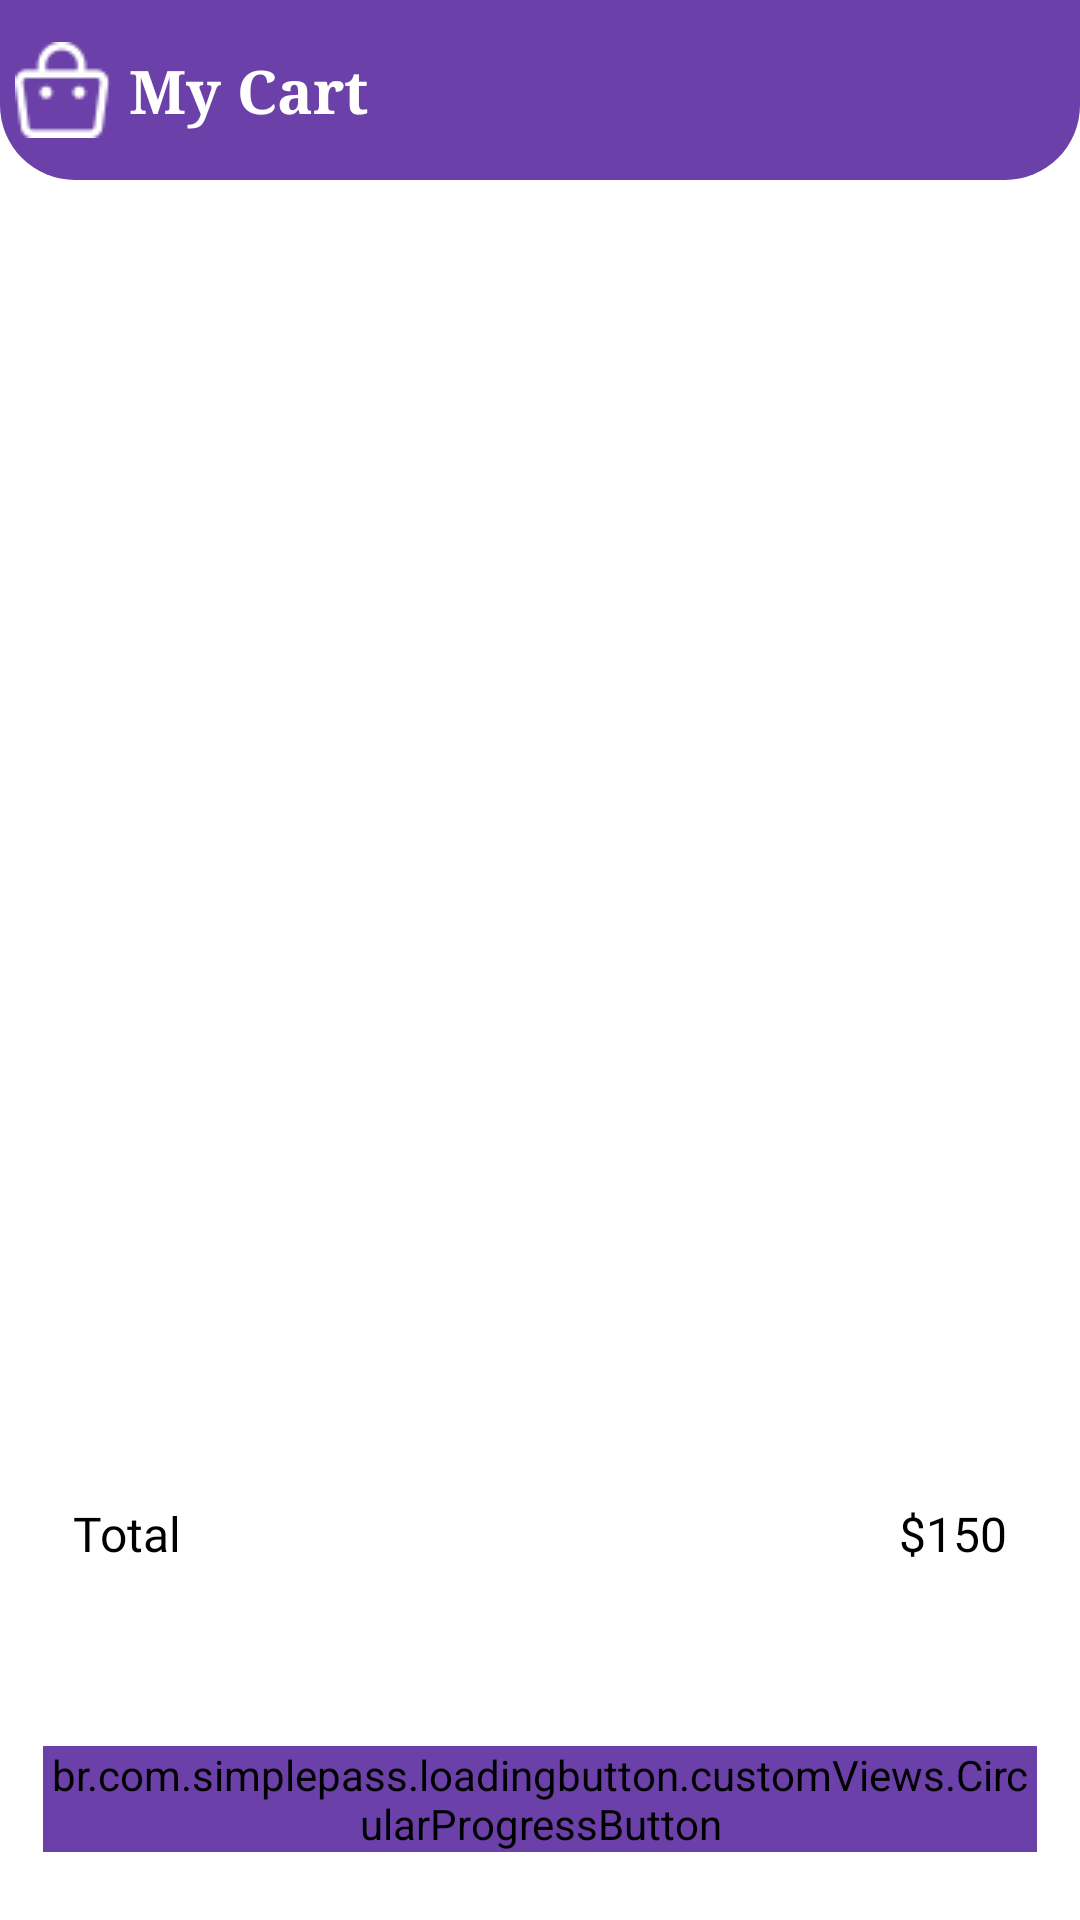

Here is an Android app screen rendered from its layout file. Give the layout XML and the strings, colors and styles it references.
<!-- AndroidManifest.xml: application theme Base.Theme.DenemeEcommerceAppYeni -->
<!-- res/layout/fragment_cart.xml -->
<?xml version="1.0" encoding="utf-8"?>
<androidx.core.widget.NestedScrollView xmlns:android="http://schemas.android.com/apk/res/android"
    xmlns:app="http://schemas.android.com/apk/res-auto"
    xmlns:tools="http://schemas.android.com/tools"
    android:layout_width="match_parent"
    android:layout_height="match_parent"
    android:fillViewport="true"
    tools:context=".fragments.shoppingFragments.CartFragment">

    <androidx.constraintlayout.widget.ConstraintLayout
        android:layout_width="match_parent"
        android:layout_height="match_parent">



        <androidx.appcompat.widget.Toolbar
            android:id="@+id/toolbarCart"
            android:layout_width="match_parent"
            android:layout_height="60dp"
            android:background="@drawable/shape_toolbar01"
            app:layout_constraintEnd_toEndOf="parent"
            app:layout_constraintHorizontal_bias="0.0"
            app:layout_constraintStart_toStartOf="parent"
            app:layout_constraintTop_toTopOf="parent">


            <androidx.constraintlayout.widget.ConstraintLayout
                android:layout_width="match_parent"
                android:layout_height="match_parent">


                <TextView
                    android:layout_width="wrap_content"
                    android:layout_height="wrap_content"
                    android:layout_marginStart="27dp"
                    android:fontFamily="serif"
                    android:text="My Cart"
                    android:textColor="@color/white"
                    android:textSize="20sp"
                    android:textStyle="bold"
                    app:layout_constraintBottom_toBottomOf="parent"
                    app:layout_constraintStart_toStartOf="parent"
                    app:layout_constraintTop_toTopOf="parent" />


            </androidx.constraintlayout.widget.ConstraintLayout>

        </androidx.appcompat.widget.Toolbar>

        <androidx.constraintlayout.widget.Guideline
            android:id="@+id/rightGuideLine"
            android:layout_width="match_parent"
            android:layout_height="match_parent"
            android:orientation="vertical"
            app:layout_constraintGuide_percent="0.96"/>


        <androidx.constraintlayout.widget.Guideline
            android:id="@+id/leftGuideLine"
            android:layout_width="match_parent"
            android:layout_height="match_parent"
            android:orientation="vertical"
            app:layout_constraintGuide_percent="0.04"/>


        <androidx.constraintlayout.widget.Guideline
            android:id="@+id/bottomGuideLine"
            android:layout_width="match_parent"
            android:layout_height="match_parent"
            android:orientation="horizontal"
            app:layout_constraintGuide_percent="0.68"/>


        <androidx.recyclerview.widget.RecyclerView
            android:id="@+id/rvCart"
            android:layout_width="0dp"
            android:layout_height="0dp"
            android:layout_marginTop="5dp"
            app:layout_constraintBottom_toTopOf="@id/bottomGuideLine"
            app:layout_constraintEnd_toEndOf="@id/rightGuideLine"
            app:layout_constraintStart_toStartOf="@id/leftGuideLine"
            app:layout_constraintTop_toBottomOf="@+id/progressbarCart"
            tools:listitem="@layout/cart_product_item"/>


        <com.google.android.material.progressindicator.LinearProgressIndicator
            android:id="@+id/progressbarCart"
            android:layout_width="match_parent"
            android:layout_height="wrap_content"
            android:indeterminate="true"
            android:visibility="invisible"
            app:indicatorColor="@color/g_blue"
            app:layout_constraintEnd_toEndOf="parent"
            app:layout_constraintStart_toStartOf="parent"
            app:layout_constraintTop_toBottomOf="@id/toolbarCart" />

        <androidx.constraintlayout.widget.ConstraintLayout
            android:id="@+id/totalBoxContainer"
            android:layout_width="0dp"
            android:layout_height="wrap_content"
            android:background="@drawable/total_box_background"
            app:layout_constraintStart_toStartOf="@+id/leftGuideLine"
            app:layout_constraintEnd_toEndOf="@id/rightGuideLine"
            app:layout_constraintTop_toBottomOf="@id/bottomGuideLine"
            android:layout_marginTop="50dp">


            <TextView
                android:layout_width="0dp"
                android:layout_height="wrap_content"
                android:layout_marginStart="10dp"
                android:layout_marginTop="15dp"
                android:layout_marginBottom="15dp"
                android:fontFamily="@font/aclonica"
                android:text="Total"
                android:textSize="16sp"
                android:textColor="@color/black"
                app:layout_constraintStart_toStartOf="parent"
                app:layout_constraintTop_toTopOf="parent"
                app:layout_constraintBottom_toBottomOf="parent"/>


            <TextView
                android:id="@+id/tvTotalPrice"
                android:layout_width="0dp"
                android:layout_height="wrap_content"
                android:layout_marginEnd="10dp"
                android:layout_marginTop="15dp"
                android:layout_marginBottom="15dp"
                android:fontFamily="@font/aclonica"
                android:text="$150"
                android:textSize="16sp"
                android:textColor="@color/black"
                app:layout_constraintEnd_toEndOf="parent"
                app:layout_constraintTop_toTopOf="parent"
                app:layout_constraintBottom_toBottomOf="parent"/>


        </androidx.constraintlayout.widget.ConstraintLayout>


        <br.com.simplepass.loadingbutton.customViews.CircularProgressButton
            android:id="@+id/buttonCheckOut"
            android:layout_width="0dp"
            android:layout_height="wrap_content"
            android:layout_marginTop="45dp"
            android:layout_marginBottom="20dp"
            android:background="@drawable/shape_button01"
            android:backgroundTint="@color/colorPrimary"
            android:text="Check out"
            android:textAllCaps="false"
            android:textColor="@color/white"
            android:textSize="20dp"
            android:textStyle="bold"
            app:layout_constraintEnd_toEndOf="@+id/rightGuideLine"
            app:layout_constraintStart_toStartOf="@+id/leftGuideLine"
            app:layout_constraintTop_toBottomOf="@+id/totalBoxContainer"
            app:spinning_bar_color="@color/white" />


        <androidx.constraintlayout.widget.ConstraintLayout
            android:layout_width="match_parent"
            android:layout_height="match_parent"
            android:id="@+id/layoutCartEmpty"
            android:visibility="gone">


            <ImageView
                android:id="@+id/imageEmptyBox"
                android:layout_width="200dp"
                android:layout_height="200dp"
                android:src="@drawable/empty_box"
                app:layout_constraintStart_toStartOf="parent"
                app:layout_constraintEnd_toEndOf="parent"
                app:layout_constraintTop_toTopOf="parent"
                app:layout_constraintBottom_toBottomOf="parent" />


            <TextView
                android:layout_width="wrap_content"
                android:layout_height="wrap_content"
                android:fontFamily="@font/aclonica"
                android:gravity="center"
                android:text="Your shopping cart is empty"
                android:textColor="@color/black"
                android:textSize="16sp"
                app:layout_constraintEnd_toEndOf="@+id/imageEmptyBox"
                app:layout_constraintStart_toStartOf="@+id/imageEmptyBox"
                app:layout_constraintTop_toBottomOf="@+id/imageEmptyBox" />


        </androidx.constraintlayout.widget.ConstraintLayout>

        <ImageView
            android:id="@+id/imageView3"
            android:layout_width="32dp"
            android:layout_height="32dp"
            android:layout_marginStart="5dp"
            android:src="@drawable/shoppingbag"
            app:layout_constraintBottom_toBottomOf="@+id/toolbarCart"
            app:layout_constraintStart_toStartOf="parent"
            app:layout_constraintTop_toTopOf="parent"
            app:tint="@color/white" />


    </androidx.constraintlayout.widget.ConstraintLayout>


</androidx.core.widget.NestedScrollView>
<!-- res/layout/cart_product_item.xml (included above) -->
<?xml version="1.0" encoding="utf-8"?>
<androidx.cardview.widget.CardView xmlns:android="http://schemas.android.com/apk/res/android"
    xmlns:tools="http://schemas.android.com/tools"
    android:layout_width="match_parent"
    android:layout_height="wrap_content"
    xmlns:app="http://schemas.android.com/apk/res-auto"
    android:backgroundTint="#F3F3F3"
    app:cardElevation="0dp"
    app:cardCornerRadius="5dp">

    <androidx.constraintlayout.widget.ConstraintLayout
        android:layout_width="match_parent"
        android:layout_height="match_parent">

        <View
            android:id="@+id/line"
            android:layout_width="0dp"
            android:layout_height="1dp"
            android:layout_marginTop="10dp"
            android:background="@color/white"
            app:layout_constraintStart_toStartOf="parent"
            app:layout_constraintBottom_toBottomOf="parent"
            app:layout_constraintEnd_toEndOf="parent"/>


        <ImageView
            android:id="@+id/imageCartProduct"
            android:layout_width="80dp"
            android:layout_height="75dp"
            android:layout_marginBottom="5dp"
            app:layout_constraintBottom_toTopOf="@+id/line"
            app:layout_constraintStart_toStartOf="parent"
            android:scaleType="centerCrop"
            android:src="@color/colorPrimary"/>

        <TextView
            android:id="@+id/tvProductCartName"
            android:layout_width="180dp"
            android:layout_height="wrap_content"
            android:layout_marginStart="8dp"
            android:layout_marginTop="8dp"
            android:fontFamily="@font/aclonica"
            android:text="Chair"
            android:textColor="@color/black"
            android:textSize="15sp"
            android:textStyle="bold"
            app:layout_constraintStart_toEndOf="@+id/imageCartProduct"
            app:layout_constraintTop_toTopOf="parent" />


        <TextView
            android:id="@+id/tvProductCartPrice"
            android:layout_width="wrap_content"
            android:layout_height="wrap_content"
            android:layout_marginTop="5dp"
            android:fontFamily="@font/aclonica"
            android:text="$50"
            android:textColor="@color/black"
            android:textSize="10sp"
            android:textStyle="bold"
            app:layout_constraintStart_toStartOf="@id/tvProductCartName"
            app:layout_constraintTop_toBottomOf="@id/tvProductCartName" />


        <ImageView
            android:id="@+id/imagePlus"
            android:layout_width="18dp"
            android:layout_height="18dp"
            android:layout_marginEnd="5dp"
            android:layout_marginBottom="5dp"
            android:src="@drawable/plus"
            app:layout_constraintBottom_toBottomOf="parent"
            app:layout_constraintEnd_toEndOf="parent" />


        <ImageView
            android:id="@+id/imageMinus"
            android:layout_width="20dp"
            android:layout_height="20dp"
            android:layout_marginTop="5dp"
            android:layout_marginEnd="5dp"
            android:src="@drawable/minus"
            app:layout_constraintEnd_toEndOf="parent"
            app:layout_constraintTop_toTopOf="parent" />


        <TextView
            android:id="@+id/tvCartPorductQuantity"
            android:layout_width="wrap_content"
            android:layout_height="wrap_content"
            android:text="1"
            app:layout_constraintTop_toBottomOf="@id/imageMinus"
            app:layout_constraintEnd_toEndOf="@id/imageMinus"
            app:layout_constraintBottom_toTopOf="@id/imagePlus"
            app:layout_constraintStart_toStartOf="@id/imagePlus"/>


        <de.hdodenhof.circleimageview.CircleImageView
            android:id="@+id/imageCartProductColor"
            android:layout_width="15dp"
            android:layout_height="15dp"
            android:layout_marginTop="5dp"
            android:src="@color/black"
            app:layout_constraintStart_toStartOf="@id/tvProductCartPrice"
            app:layout_constraintTop_toBottomOf="@+id/tvProductCartPrice" />

        <de.hdodenhof.circleimageview.CircleImageView
            android:id="@+id/imageCartProductSize"
            android:layout_width="15dp"
            android:layout_height="15dp"
            android:layout_marginStart="5dp"
            android:src="@color/black"
            app:layout_constraintStart_toEndOf="@+id/imageCartProductColor"
            app:layout_constraintTop_toTopOf="@+id/imageCartProductColor" />


        <TextView
            android:id="@+id/tvCartProductSize"
            android:layout_width="wrap_content"
            android:layout_height="wrap_content"
            android:text="L"
            android:textColor="@color/white"
            android:textSize="11sp"
            app:layout_constraintBottom_toBottomOf="@+id/imageCartProductSize"
            app:layout_constraintEnd_toEndOf="@+id/imageCartProductSize"
            app:layout_constraintStart_toStartOf="@+id/imageCartProductSize"
            app:layout_constraintTop_toTopOf="@+id/imageCartProductSize" />


    </androidx.constraintlayout.widget.ConstraintLayout>

</androidx.cardview.widget.CardView>
<!-- resources referenced by this layout -->
<resources>
  <color name="black">#FF000000</color>
  <color name="colorPrimary">#6B40A8</color>
  <color name="g_blue">#000DAE</color>
  <color name="white">#FFFFFFFF</color>
  <!-- drawable empty_box: png bitmap (drawable, 21312 bytes) -->
  <!-- drawable shape_button01 (drawable) -->
  <?xml version="1.0" encoding="utf-8"?>
  <shape xmlns:android="http://schemas.android.com/apk/res/android"
      android:shape="rectangle">
  
  
  
      <corners android:bottomLeftRadius="0dp"
          android:bottomRightRadius="0dp"
          android:topRightRadius="0dp"
          android:topLeftRadius="0dp"/>
  </shape>
  <!-- drawable shape_toolbar01 (drawable) -->
  <?xml version="1.0" encoding="utf-8"?>
  <shape xmlns:android="http://schemas.android.com/apk/res/android"
      android:shape="rectangle">
  <solid android:color="@color/colorPrimary"/>
  <corners android:bottomLeftRadius="25dp"
      android:bottomRightRadius="25dp"/>
  
  </shape>
  <!-- drawable shoppingbag: png bitmap (drawable, 729 bytes) -->
  <style name="Base.Theme.DenemeEcommerceAppYeni" parent="Theme.MaterialComponents.DayNight.NoActionBar">
          
          
          
          <item name="colorPrimary">@color/colorPrimary</item>
          <item name="colorPrimaryVariant">@color/colorSecondary</item>
          <item name="colorOnPrimary">@color/white</item>
          
          <item name="colorSecondary">@color/teal_200</item>
          <item name="colorSecondaryVariant">@color/teal_700</item>
          <item name="colorOnSecondary">@color/black</item>
          
          <item name="android:statusBarColor">?attr/colorPrimaryVariant</item>
  
  
      </style>
  <color name="colorSecondary">#6B40A8</color>
  <color name="teal_200">#FF03DAC5</color>
  <color name="teal_700">#FF018786</color>
</resources>
